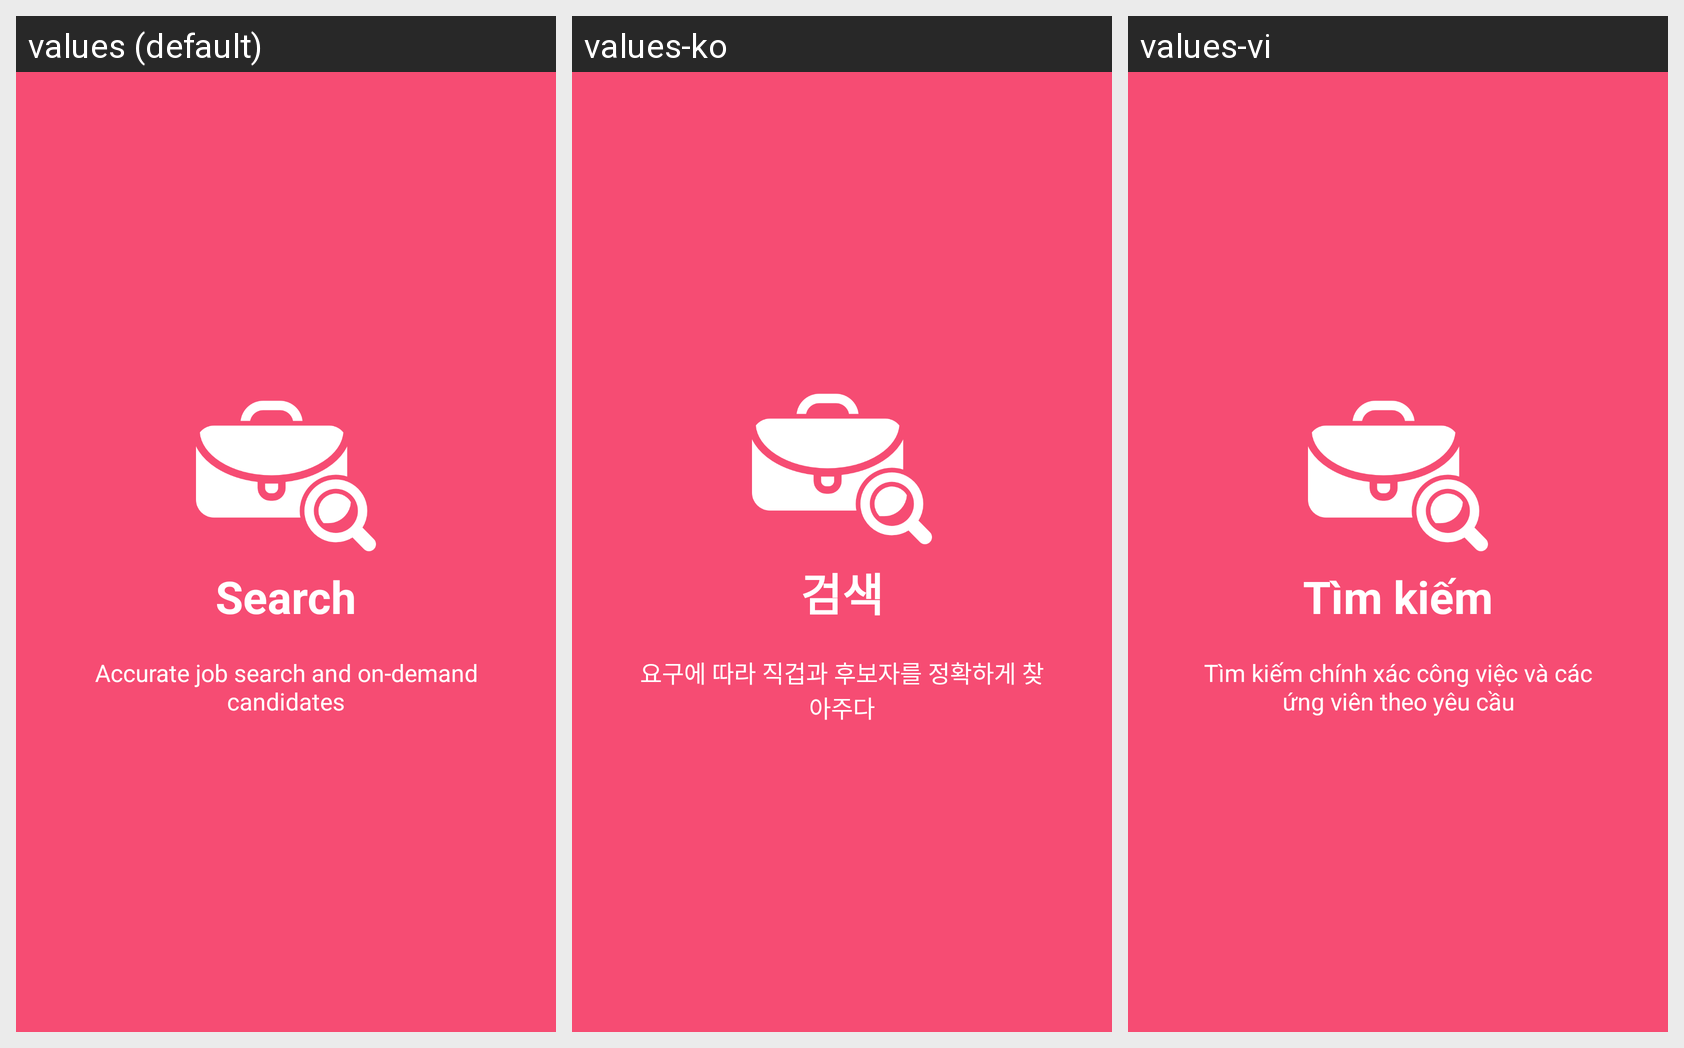

The Android screen above is rendered under several locales of the same app. Produce the string resources it draws, with the default and per-locale values.
Android screen res/layout/welcome_slide1.xml rendered under 3 locales, left to right: values (default), values-ko, values-vi. Device: Nexus 5 (rendered at 1080×1920; each locale shown at half size, 540×960, under a caption strip naming it); theme AppTheme.
Strings drawn on this screen, with the default value and each locale's value (text and hints the layout hard-codes, and strings that could not be matched under every locale, appear in the picture but are not listed):

slide_1_title
  values: Search
  values-ko: 검색
  values-vi: Tìm kiếm

slide_1_desc
  values: Accurate job search and on-demand candidates
  values-ko: 요구에 따라 직겁과 후보자를 정확하게 찾아주다
  values-vi: Tìm kiếm chính xác công việc và các ứng viên theo yêu cầu
